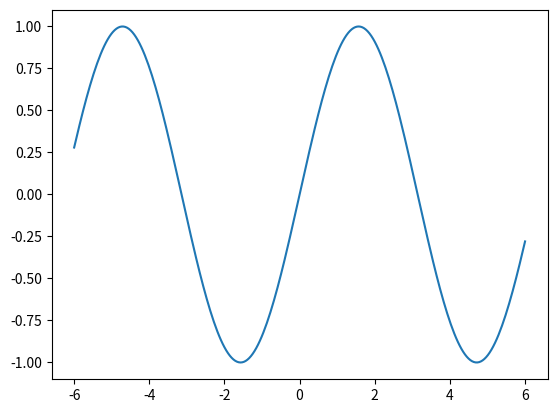

Reproduce this figure in Python.
import matplotlib.pyplot as plot
import math
import numpy as np

x = np.linspace(-6, 6, 256, endpoint=True)

square_result = np.sin(x)

plot.plot(x, square_result)

plot.show()
